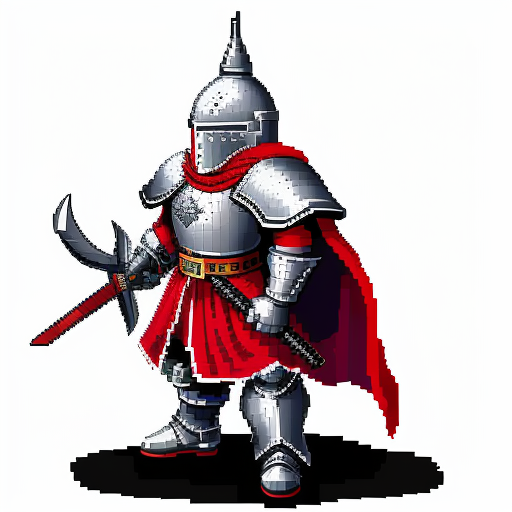
Generation parameters embedded in this image by AUTOMATIC1111 Stable Diffusion web UI or a fork of it (Forge, ...) (PNG 'parameters' text chunk):
64 bit pixel art royal guard knight standing , white background  <lora:2D_Pixel_Sprites:1>
Negative prompt:  bad quality, worst quality, missing body parts, inverted body parts, wrong placement of body parts
Steps: 30, Sampler: Euler a, CFG scale: 7, Seed: 597179471, Size: 512x512, Model hash: ec6f68ea63, Model: lyriel_v16, ControlNet 0: "Module: none, Model: control_v11p_sd15_openpose [cab727d4], Weight: 1.0, Resize Mode: Crop and Resize, Processor Res: 512, Threshold A: 0.5, Threshold B: 0.5, Guidance Start: 0.1, Guidance End: 1.0, Pixel Perfect: True, Control Mode: Balanced", Lora hashes: "2D_Pixel_Sprites: 847171bb842f", Version: v1.8.0